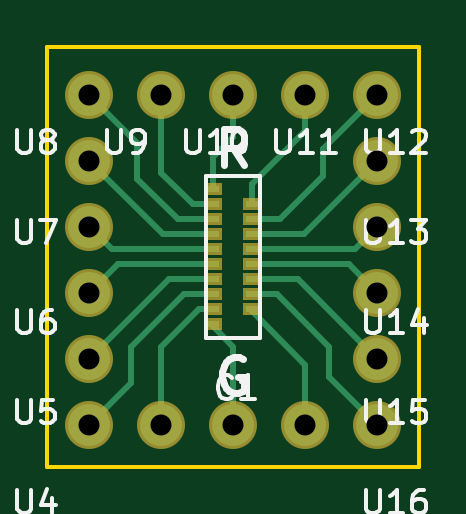
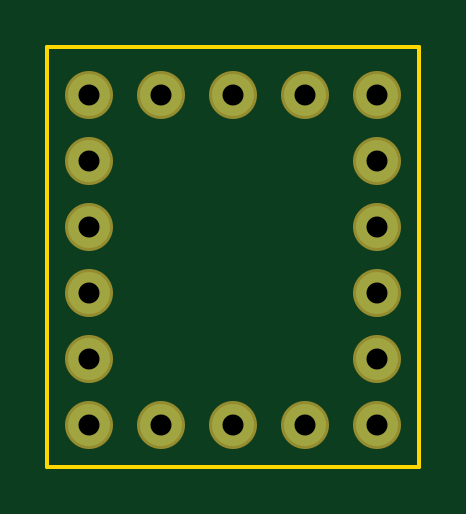
Circuit board: 7 layer files. Board 15.7 x 17.8 mm.
- bottom_copper: a79042_breakout-B.Cu.gbr (784 bytes)
- bottom_mask: a79042_breakout-B.Mask.gbr (778 bytes)
- outline: a79042_breakout-Edge.Cuts.gbr (515 bytes)
- top_copper: a79042_breakout-F.Cu.gbr (3896 bytes)
- top_mask: a79042_breakout-F.Mask.gbr (1279 bytes)
- top_silk: a79042_breakout-F.SilkS.gbr (14932 bytes)
- drill: a79042_breakout.drl (387 bytes)

=== bottom_copper: a79042_breakout-B.Cu.gbr ===
G04 #@! TF.FileFunction,Copper,L2,Bot,Signal*
%FSLAX46Y46*%
G04 Gerber Fmt 4.6, Leading zero omitted, Abs format (unit mm)*
G04 Created by KiCad (PCBNEW 4.0.2-stable) date Monday, July 18, 2016 'PMt' 05:42:52 PM*
%MOMM*%
G01*
G04 APERTURE LIST*
%ADD10C,0.100000*%
%ADD11C,1.778000*%
G04 APERTURE END LIST*
D10*
D11*
X148082000Y-111506000D03*
X145034000Y-111506000D03*
X141986000Y-111506000D03*
X141986000Y-108712000D03*
X141986000Y-105918000D03*
X141986000Y-103124000D03*
X141986000Y-100330000D03*
X141986000Y-97536000D03*
X145034000Y-97536000D03*
X148082000Y-97536000D03*
X151130000Y-97536000D03*
X154178000Y-97536000D03*
X154178000Y-100330000D03*
X154178000Y-103124000D03*
X154178000Y-105918000D03*
X154178000Y-108712000D03*
X154178000Y-111506000D03*
X151130000Y-111506000D03*
M02*

=== bottom_mask: a79042_breakout-B.Mask.gbr ===
G04 #@! TF.FileFunction,Soldermask,Bot*
%FSLAX46Y46*%
G04 Gerber Fmt 4.6, Leading zero omitted, Abs format (unit mm)*
G04 Created by KiCad (PCBNEW 4.0.2-stable) date Monday, July 18, 2016 'PMt' 05:42:52 PM*
%MOMM*%
G01*
G04 APERTURE LIST*
%ADD10C,0.100000*%
%ADD11C,2.032000*%
G04 APERTURE END LIST*
D10*
D11*
X148082000Y-111506000D03*
X145034000Y-111506000D03*
X141986000Y-111506000D03*
X141986000Y-108712000D03*
X141986000Y-105918000D03*
X141986000Y-103124000D03*
X141986000Y-100330000D03*
X141986000Y-97536000D03*
X145034000Y-97536000D03*
X148082000Y-97536000D03*
X151130000Y-97536000D03*
X154178000Y-97536000D03*
X154178000Y-100330000D03*
X154178000Y-103124000D03*
X154178000Y-105918000D03*
X154178000Y-108712000D03*
X154178000Y-111506000D03*
X151130000Y-111506000D03*
M02*

=== outline: a79042_breakout-Edge.Cuts.gbr ===
G04 #@! TF.FileFunction,Profile,NP*
%FSLAX46Y46*%
G04 Gerber Fmt 4.6, Leading zero omitted, Abs format (unit mm)*
G04 Created by KiCad (PCBNEW 4.0.2-stable) date Monday, July 18, 2016 'PMt' 05:42:52 PM*
%MOMM*%
G01*
G04 APERTURE LIST*
%ADD10C,0.100000*%
%ADD11C,0.150000*%
G04 APERTURE END LIST*
D10*
D11*
X140208000Y-113284000D02*
X140208000Y-95504000D01*
X155956000Y-113284000D02*
X140208000Y-113284000D01*
X155956000Y-95504000D02*
X155956000Y-113284000D01*
X140208000Y-95504000D02*
X155956000Y-95504000D01*
M02*

=== top_copper: a79042_breakout-F.Cu.gbr ===
G04 #@! TF.FileFunction,Copper,L1,Top,Signal*
%FSLAX46Y46*%
G04 Gerber Fmt 4.6, Leading zero omitted, Abs format (unit mm)*
G04 Created by KiCad (PCBNEW 4.0.2-stable) date Monday, July 18, 2016 'PMt' 05:42:52 PM*
%MOMM*%
G01*
G04 APERTURE LIST*
%ADD10C,0.100000*%
%ADD11R,0.508000X0.254000*%
%ADD12C,1.778000*%
%ADD13C,0.250000*%
G04 APERTURE END LIST*
D10*
D11*
X147218400Y-107264200D03*
X147218400Y-106629200D03*
X147218400Y-105994200D03*
X147218400Y-105359200D03*
X147218400Y-104724200D03*
X147218400Y-104089200D03*
X147218400Y-103454200D03*
X147218400Y-102819200D03*
X147218400Y-102184200D03*
X147218400Y-101549200D03*
X148869400Y-102184200D03*
X148869400Y-102819200D03*
X148869400Y-103454200D03*
X148869400Y-104089200D03*
X148869400Y-104724200D03*
X148869400Y-105359200D03*
X148869400Y-105994200D03*
X148869400Y-106629200D03*
D12*
X148082000Y-111506000D03*
X145034000Y-111506000D03*
X141986000Y-111506000D03*
X141986000Y-108712000D03*
X141986000Y-105918000D03*
X141986000Y-103124000D03*
X141986000Y-100330000D03*
X141986000Y-97536000D03*
X145034000Y-97536000D03*
X148082000Y-97536000D03*
X151130000Y-97536000D03*
X154178000Y-97536000D03*
X154178000Y-100330000D03*
X154178000Y-103124000D03*
X154178000Y-105918000D03*
X154178000Y-108712000D03*
X154178000Y-111506000D03*
X151130000Y-111506000D03*
D13*
X147218400Y-107264200D02*
X147218400Y-107340400D01*
X147218400Y-107340400D02*
X148082000Y-108204000D01*
X148082000Y-108204000D02*
X148082000Y-111506000D01*
X147218400Y-106629200D02*
X146608800Y-106629200D01*
X145034000Y-108204000D02*
X145034000Y-111506000D01*
X146608800Y-106629200D02*
X145034000Y-108204000D01*
X147218400Y-105994200D02*
X145973800Y-105994200D01*
X143764000Y-109728000D02*
X141986000Y-111506000D01*
X143764000Y-108204000D02*
X143764000Y-109728000D01*
X145973800Y-105994200D02*
X143764000Y-108204000D01*
X147218400Y-105359200D02*
X145338800Y-105359200D01*
X145338800Y-105359200D02*
X141986000Y-108712000D01*
X147218400Y-104724200D02*
X143179800Y-104724200D01*
X143179800Y-104724200D02*
X141986000Y-105918000D01*
X147218400Y-104089200D02*
X142951200Y-104089200D01*
X142951200Y-104089200D02*
X141986000Y-103124000D01*
X147218400Y-103454200D02*
X145110200Y-103454200D01*
X145110200Y-103454200D02*
X141986000Y-100330000D01*
X147218400Y-102819200D02*
X145745200Y-102819200D01*
X144018000Y-99568000D02*
X141986000Y-97536000D01*
X144018000Y-101092000D02*
X144018000Y-99568000D01*
X145745200Y-102819200D02*
X144018000Y-101092000D01*
X147218400Y-102184200D02*
X146380200Y-102184200D01*
X145034000Y-100838000D02*
X145034000Y-97536000D01*
X146380200Y-102184200D02*
X145034000Y-100838000D01*
X147218400Y-101549200D02*
X147218400Y-100177600D01*
X148082000Y-99314000D02*
X148082000Y-97536000D01*
X147218400Y-100177600D02*
X148082000Y-99314000D01*
X148869400Y-102184200D02*
X148869400Y-101320600D01*
X151130000Y-99060000D02*
X151130000Y-97536000D01*
X148869400Y-101320600D02*
X151130000Y-99060000D01*
X148869400Y-102819200D02*
X150063200Y-102819200D01*
X151892000Y-99822000D02*
X154178000Y-97536000D01*
X151892000Y-100990400D02*
X151892000Y-99822000D01*
X150063200Y-102819200D02*
X151892000Y-100990400D01*
X148869400Y-103454200D02*
X151053800Y-103454200D01*
X151053800Y-103454200D02*
X154178000Y-100330000D01*
X148869400Y-104089200D02*
X153212800Y-104089200D01*
X153212800Y-104089200D02*
X154178000Y-103124000D01*
X148869400Y-104724200D02*
X152984200Y-104724200D01*
X152984200Y-104724200D02*
X154178000Y-105918000D01*
X148869400Y-105359200D02*
X150825200Y-105359200D01*
X150825200Y-105359200D02*
X154178000Y-108712000D01*
X148869400Y-105994200D02*
X149936200Y-105994200D01*
X152146000Y-109474000D02*
X154178000Y-111506000D01*
X152146000Y-108204000D02*
X152146000Y-109474000D01*
X149936200Y-105994200D02*
X152146000Y-108204000D01*
X148869400Y-106629200D02*
X148869400Y-106705400D01*
X148869400Y-106705400D02*
X151130000Y-108966000D01*
X151130000Y-108966000D02*
X151130000Y-111506000D01*
M02*

=== top_mask: a79042_breakout-F.Mask.gbr ===
G04 #@! TF.FileFunction,Soldermask,Top*
%FSLAX46Y46*%
G04 Gerber Fmt 4.6, Leading zero omitted, Abs format (unit mm)*
G04 Created by KiCad (PCBNEW 4.0.2-stable) date Monday, July 18, 2016 'PMt' 05:42:52 PM*
%MOMM*%
G01*
G04 APERTURE LIST*
%ADD10C,0.100000*%
%ADD11R,0.762000X0.508000*%
%ADD12C,2.032000*%
G04 APERTURE END LIST*
D10*
D11*
X147218400Y-107264200D03*
X147218400Y-106629200D03*
X147218400Y-105994200D03*
X147218400Y-105359200D03*
X147218400Y-104724200D03*
X147218400Y-104089200D03*
X147218400Y-103454200D03*
X147218400Y-102819200D03*
X147218400Y-102184200D03*
X147218400Y-101549200D03*
X148869400Y-102184200D03*
X148869400Y-102819200D03*
X148869400Y-103454200D03*
X148869400Y-104089200D03*
X148869400Y-104724200D03*
X148869400Y-105359200D03*
X148869400Y-105994200D03*
X148869400Y-106629200D03*
D12*
X148082000Y-111506000D03*
X145034000Y-111506000D03*
X141986000Y-111506000D03*
X141986000Y-108712000D03*
X141986000Y-105918000D03*
X141986000Y-103124000D03*
X141986000Y-100330000D03*
X141986000Y-97536000D03*
X145034000Y-97536000D03*
X148082000Y-97536000D03*
X151130000Y-97536000D03*
X154178000Y-97536000D03*
X154178000Y-100330000D03*
X154178000Y-103124000D03*
X154178000Y-105918000D03*
X154178000Y-108712000D03*
X154178000Y-111506000D03*
X151130000Y-111506000D03*
M02*

=== top_silk: a79042_breakout-F.SilkS.gbr (14932 bytes, source omitted) ===
=== drill: a79042_breakout.drl ===
M48
;DRILL file {KiCad 4.0.2-stable} date Monday, July 18, 2016 'PMt' 05:43:18 PM
;FORMAT={-:-/ absolute / inch / decimal}
FMAT,2
INCH,TZ
T1C0.035
%
G90
G05
M72
T1
X5.59Y-3.84
X5.59Y-3.95
X5.59Y-4.06
X5.59Y-4.17
X5.59Y-4.28
X5.59Y-4.39
X5.71Y-3.84
X5.71Y-4.39
X5.83Y-3.84
X5.83Y-4.39
X5.95Y-3.84
X5.95Y-4.39
X6.07Y-3.84
X6.07Y-3.95
X6.07Y-4.06
X6.07Y-4.17
X6.07Y-4.28
X6.07Y-4.39
T0
M30

